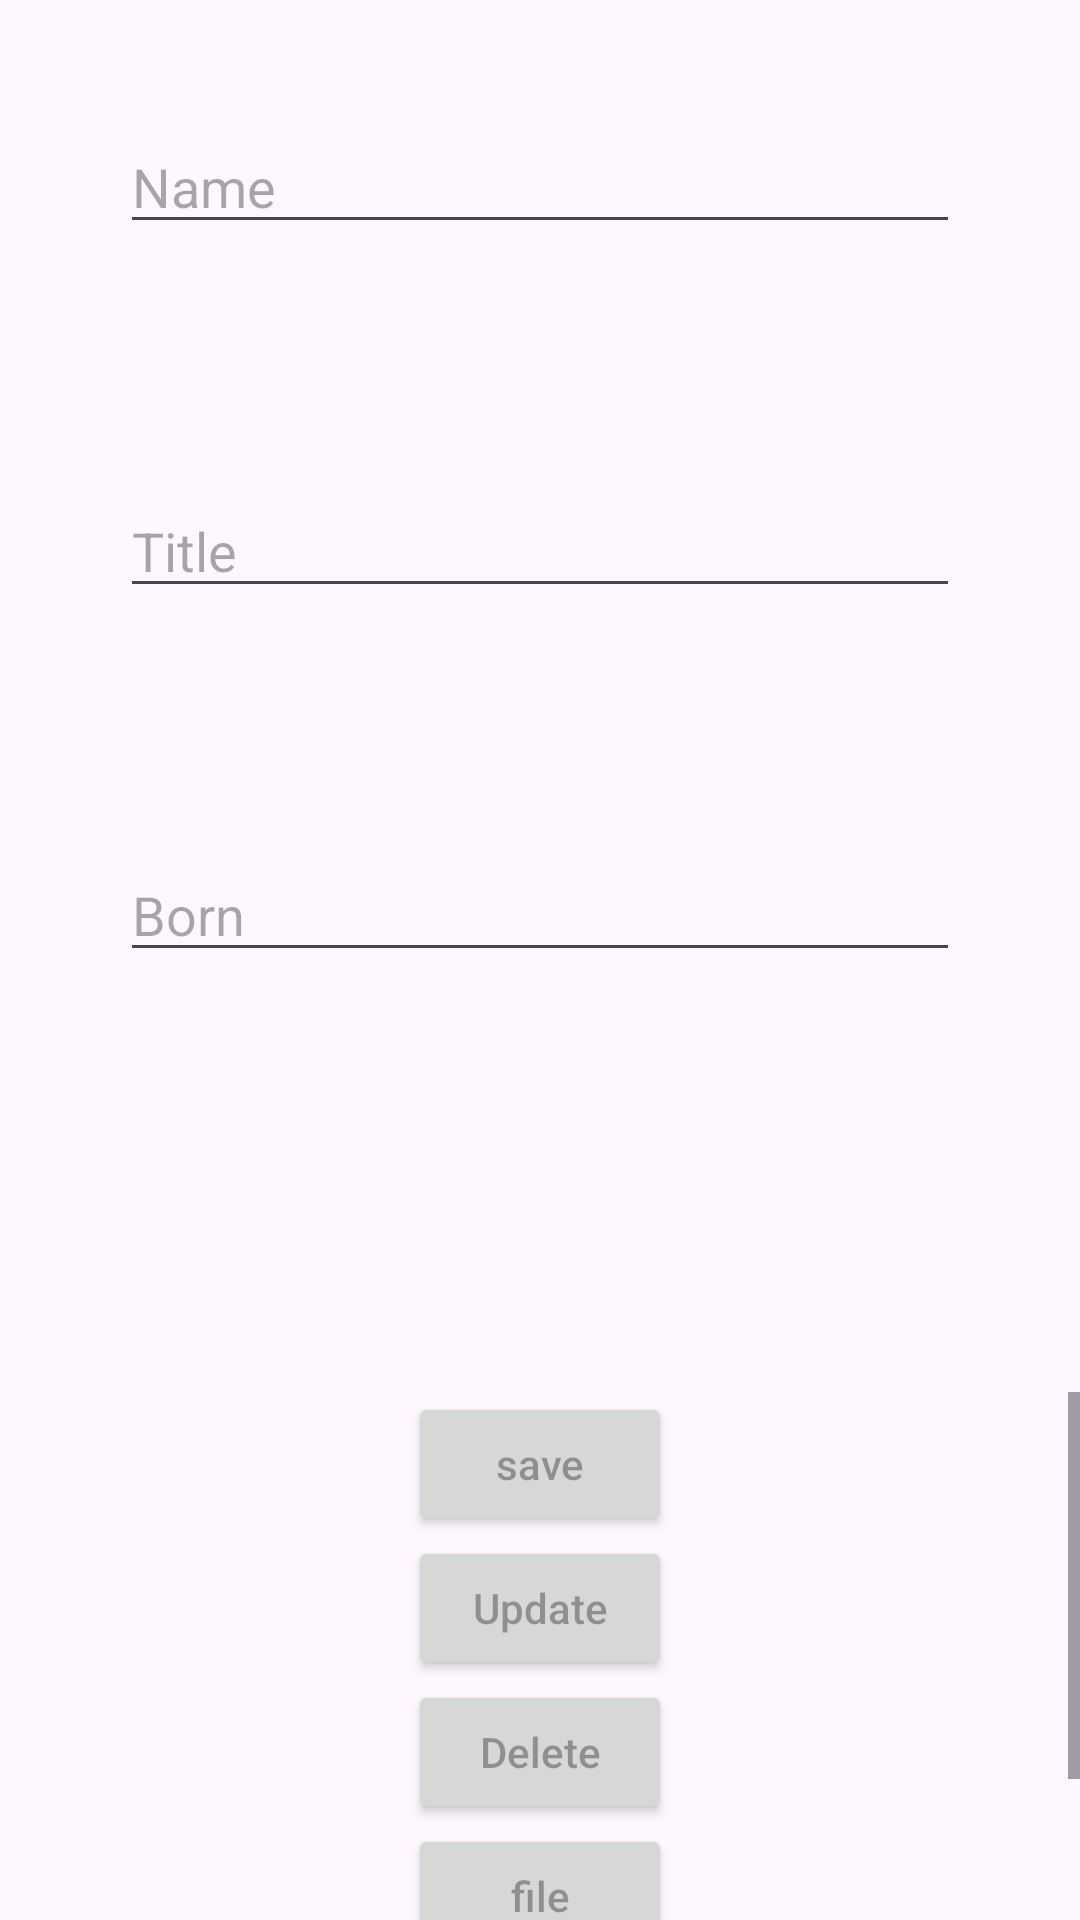

Here is an Android app screen rendered from its layout file. Give the layout XML and the strings, colors and styles it references.
<!-- AndroidManifest.xml: application theme Theme.GetSetData -->
<!-- res/layout/activity_set_data.xml -->
<?xml version="1.0" encoding="utf-8"?>
<LinearLayout
    xmlns:android="http://schemas.android.com/apk/res/android"
    xmlns:app="http://schemas.android.com/apk/res-auto"
    xmlns:tools="http://schemas.android.com/tools"
    android:layout_width="match_parent"
    android:layout_height="match_parent"
    android:orientation="vertical"
    tools:context=".SetDataActivity">

    <EditText
        android:id="@+id/name"
        android:layout_width="match_parent"
        android:layout_height="wrap_content"
        android:hint="Name"
        android:layout_gravity="center"
        android:layout_margin="40dp"
        tools:ignore="DuplicateIds" />
    <EditText
        android:id="@+id/title"
        android:layout_width="match_parent"
        android:layout_height="wrap_content"
        android:hint="Title"
        android:layout_gravity="center"
        android:layout_margin="40dp"
        />
    <EditText
        android:id="@+id/born"
        android:layout_width="match_parent"
        android:layout_height="wrap_content"
        android:hint="Born"
        android:layout_gravity="center"
        android:layout_margin="40dp"
        />

    <ImageView
        android:id="@+id/imageView"
        android:layout_width="100dp"
        android:layout_height="100dp"
        android:layout_gravity="center"
        />
<ScrollView
    android:layout_width="match_parent"
    android:layout_height="wrap_content"
    >
    <LinearLayout
        android:layout_width="match_parent"
        android:layout_height="wrap_content"
        android:orientation="vertical"
        >

    <Button
        android:id="@+id/button"
        android:layout_width="wrap_content"
        android:layout_height="wrap_content"
        android:hint="save"
        android:layout_gravity="center"
        />

    <Button
        android:id="@+id/updateBtn"
        android:layout_width="wrap_content"
        android:layout_height="wrap_content"
        android:hint="Update"
        android:layout_gravity="center"
        />

    <Button
        android:id="@+id/DeleteBtn"
        android:layout_width="wrap_content"
        android:layout_height="wrap_content"
        android:hint="Delete"
        android:layout_gravity="center"
        />

        <Button
            android:id="@+id/select_img"
            android:layout_width="wrap_content"
            android:layout_height="wrap_content"
          android:layout_gravity="center"
            android:hint="file"
            />

    <Button
        android:id="@+id/upload_img"
        android:layout_width="wrap_content"
        android:layout_height="wrap_content"
        android:hint="UPLOAD"
        android:layout_gravity="center"
        />
    </LinearLayout>
</ScrollView>
</LinearLayout>



































<!-- resources referenced by this layout -->
<resources>
  <style name="Theme.GetSetData" parent="Base.Theme.GetSetData" />
  <style name="Base.Theme.GetSetData" parent="Theme.Material3.DayNight.NoActionBar">
          
          
      </style>
</resources>
